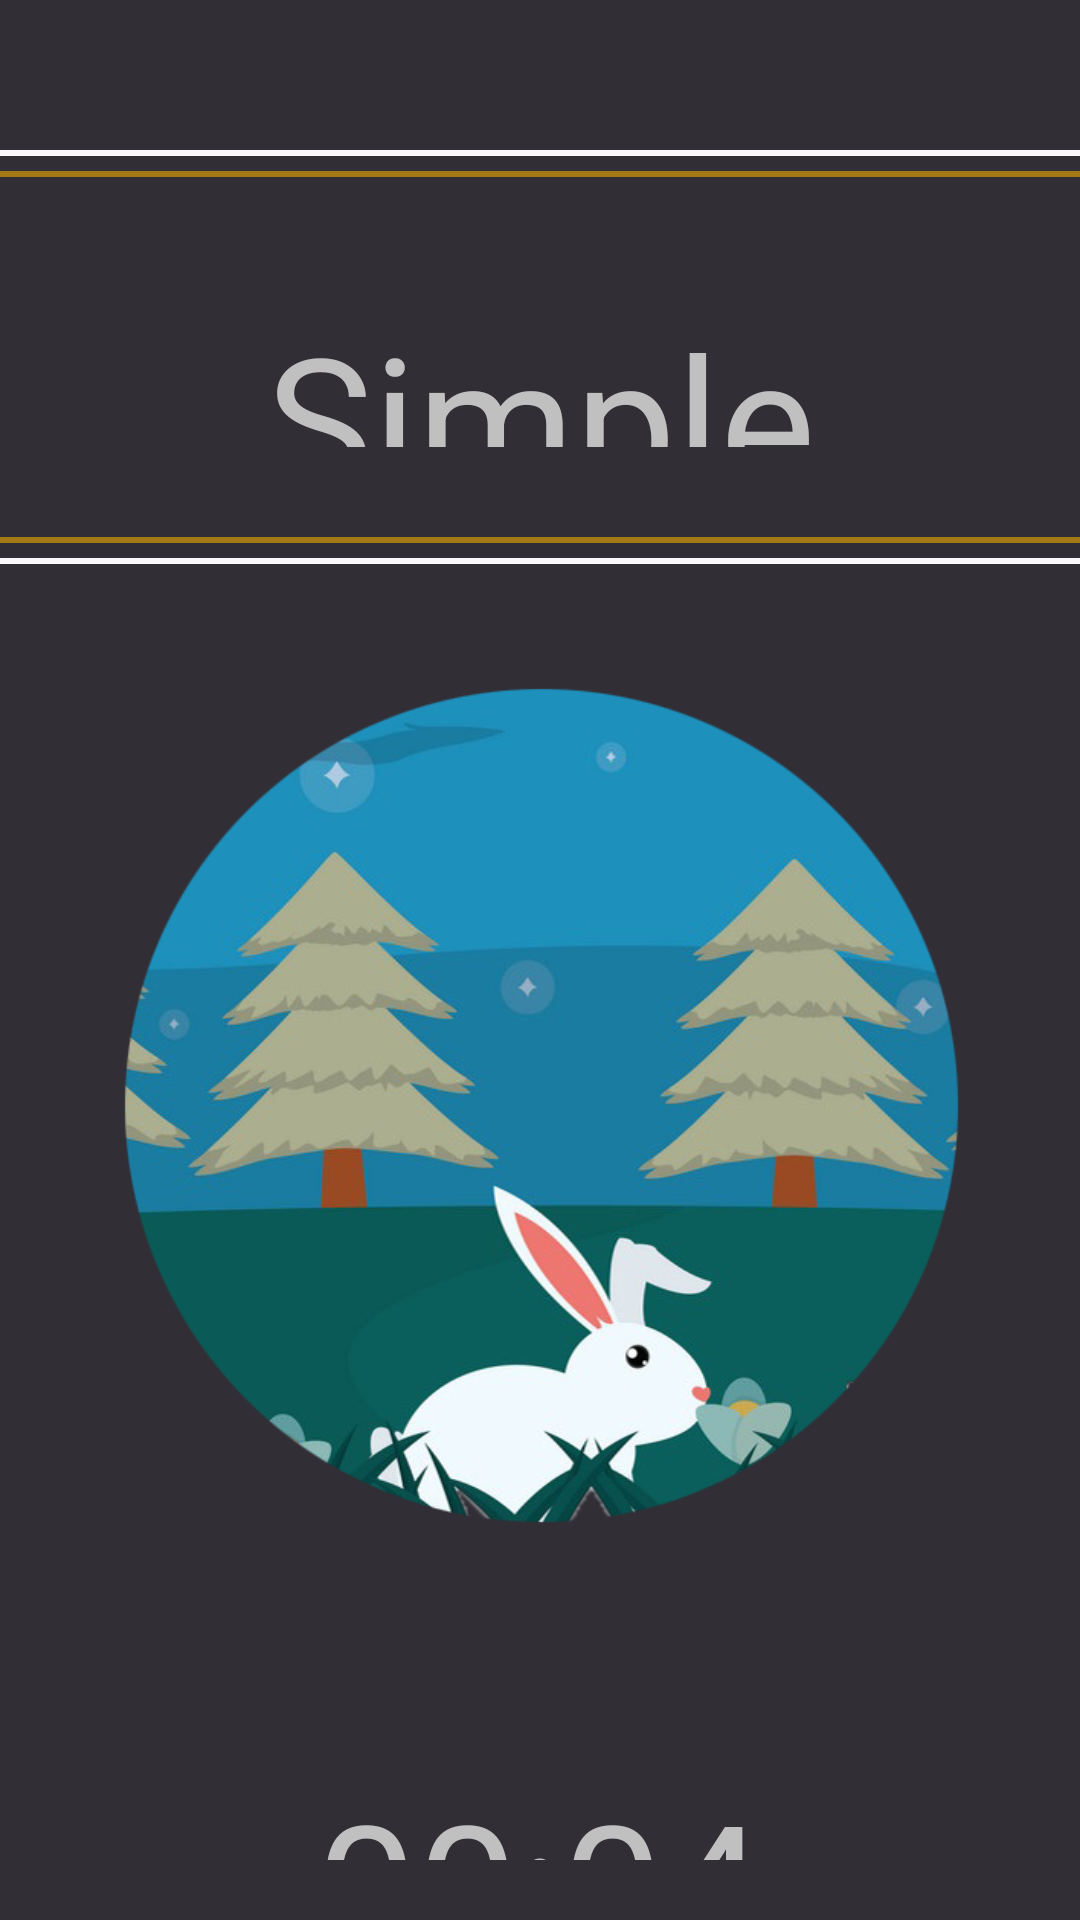

Here is an Android app screen rendered from its layout file. Give the layout XML and the strings, colors and styles it references.
<!-- AndroidManifest.xml: application theme AppTheme -->
<!-- res/layout/activity_main.xml -->
<?xml version="1.0" encoding="utf-8"?>
<LinearLayout xmlns:android="http://schemas.android.com/apk/res/android"
    xmlns:app="http://schemas.android.com/apk/res-auto"
    xmlns:tools="http://schemas.android.com/tools"
    android:layout_width="match_parent"
    android:layout_height="match_parent"
    tools:context=".MainActivity"
    android:orientation="vertical">

    <androidx.appcompat.widget.Toolbar
        android:background="@color/colorPrimaryDark"
        android:id="@+id/toolbar_layout"
        android:layout_width="match_parent"
        android:layout_height="50dp"
        />

    <View

        android:layout_width="match_parent"
        android:layout_height="2dp"/>

    <View
        android:background="@color/colorPrimaryDark"
        android:layout_width="match_parent"
        android:layout_height="5dp"/>

    <View
        android:background="@color/forHeadingViews"
        android:layout_width="match_parent"
        android:layout_height="2dp"/>

    <LinearLayout
        android:orientation="vertical"
        android:background="@color/colorPrimaryDark"
        android:layout_width="match_parent"
        android:layout_height="120dp">

        <TextView
            android:id="@+id/heading"
            android:layout_marginTop="40dp"
            android:gravity="center"
            android:textSize="60sp"
            android:text="@string/for_heading"
            android:textColor="@color/forTextView"
            android:layout_width="match_parent"
            android:layout_height="50dp"/>

        <Button
            android:foregroundGravity="top"
            android:onClick="onClickSettings"
            android:background="@android:color/transparent"
            android:id="@+id/button_settings"
            android:layout_marginTop="-50dp"
            android:layout_width="match_parent"
            android:layout_height="match_parent"/>

    </LinearLayout>

    <View
        android:background="@color/forHeadingViews"
        android:layout_width="match_parent"
        android:layout_height="2dp"/>

    <View
        android:background="@color/colorPrimaryDark"
        android:layout_width="match_parent"
        android:layout_height="5dp"/>

    <View

        android:layout_width="match_parent"
        android:layout_height="2dp"/>

    <LinearLayout
        android:orientation="vertical"
        android:background="@color/colorPrimaryDark"
        android:layout_width="match_parent"
        android:layout_height="match_parent">

        <ImageButton
            android:id="@+id/image_button"
            android:scaleType="fitCenter"
            android:layout_marginTop="30dp"
            android:onClick="onClickButton"

            android:layout_gravity="center"
            android:background="@color/colorPrimaryDark"

            android:src="@drawable/rabbit"
            android:layout_width="300dp"
            android:layout_height="300dp"

            />

        <TextView
            android:id="@+id/time"
            android:layout_marginLeft="0dp"
            android:gravity="center"
            android:textColor="@color/forTextView"
            android:textSize="60sp"
            android:layout_marginTop="70dp"
            android:layout_marginBottom="20dp"
            android:text="00:04"
            android:layout_width="match_parent"
            android:layout_height="wrap_content"/>

        <LinearLayout
            android:gravity="center"
            android:layout_width="match_parent"
            android:layout_height="wrap_content">

            <Button
                android:onClick="buttonPauseClick"
                android:textSize="25sp"
                android:id="@+id/button_pause"
                android:background="@drawable/for_button_pause"
                android:textAllCaps="false"
                android:text="Pause"
                android:layout_marginRight="8dp"
                android:layout_width="90dp"
                android:layout_height="wrap_content"/>

            <Button
                android:onClick="buttonStopClick"
                android:textSize="25sp"
                android:id="@+id/button_stop"
                android:background="@drawable/for_button_stop"
                android:textAllCaps="false"
                android:text="Stop"
                android:layout_marginLeft="8dp"
                android:layout_width="90dp"
                android:layout_height="wrap_content"/>

        </LinearLayout>



        <TextView
            android:layout_marginLeft="0dp"
            android:id="@+id/subtext"
            android:textStyle="italic"
            android:layout_marginTop="20dp"
            android:layout_marginBottom="20dp"
            android:gravity="center"
            android:textSize="35sp"
            android:textColor="@color/forTextView"
            android:text="Press a rabbit to focus on what really matters!"
            android:layout_width="match_parent"
            android:layout_height="wrap_content"/>








    </LinearLayout>
</LinearLayout>
<!-- resources referenced by this layout -->
<resources>
  <color name="colorPrimaryDark">#312E35</color>
  <color name="forHeadingViews">#A37A14</color>
  <color name="forTextView">	#C0C0C0</color>
  <!-- drawable for_button_pause (drawable) -->
  <?xml version="1.0" encoding="utf-8"?>
  <shape xmlns:android="http://schemas.android.com/apk/res/android"
      android:shape="rectangle" >
  
      <corners
          android:bottomLeftRadius="30dp"
          android:bottomRightRadius="30dp"
          android:radius="60dp"
          android:topLeftRadius="30dp"
          android:topRightRadius="30dp" />
  
      <solid android:color="#C3C13F" />
  
      <padding
          android:bottom="0dp"
          android:left="0dp"
          android:right="0dp"
          android:top="0dp" />
  
  
  
  </shape>
  <!-- drawable for_button_stop (drawable) -->
  <?xml version="1.0" encoding="utf-8"?>
  <shape xmlns:android="http://schemas.android.com/apk/res/android"
      android:shape="rectangle" >
  
      <corners
          android:bottomLeftRadius="30dp"
          android:bottomRightRadius="30dp"
          android:radius="60dp"
          android:topLeftRadius="30dp"
          android:topRightRadius="30dp" />
  
      <solid android:color="#DA5656" />
  
      <padding
          android:bottom="0dp"
          android:left="0dp"
          android:right="0dp"
          android:top="0dp" />
  
  
  
  </shape>
  <!-- drawable rabbit: png bitmap (drawable, 189707 bytes) -->
  <string name="for_heading">Simple Pomodoro Timer</string>
  <style name="AppTheme" parent="Theme.AppCompat.Light.NoActionBar">
          
          <item name="colorPrimary">@color/colorPrimary</item>
          <item name="colorPrimaryDark">@color/colorPrimaryDark</item>
          <item name="colorAccent">@color/colorAccent</item>
          <item name="android:navigationBarColor">@color/colorPrimaryDark</item>
          <item name="preferenceTheme">@style/PreferenceThemeOverlay</item>
      </style>
  <color name="colorPrimary">#6200EE</color>
  <color name="colorAccent">#03DAC5</color>
</resources>
